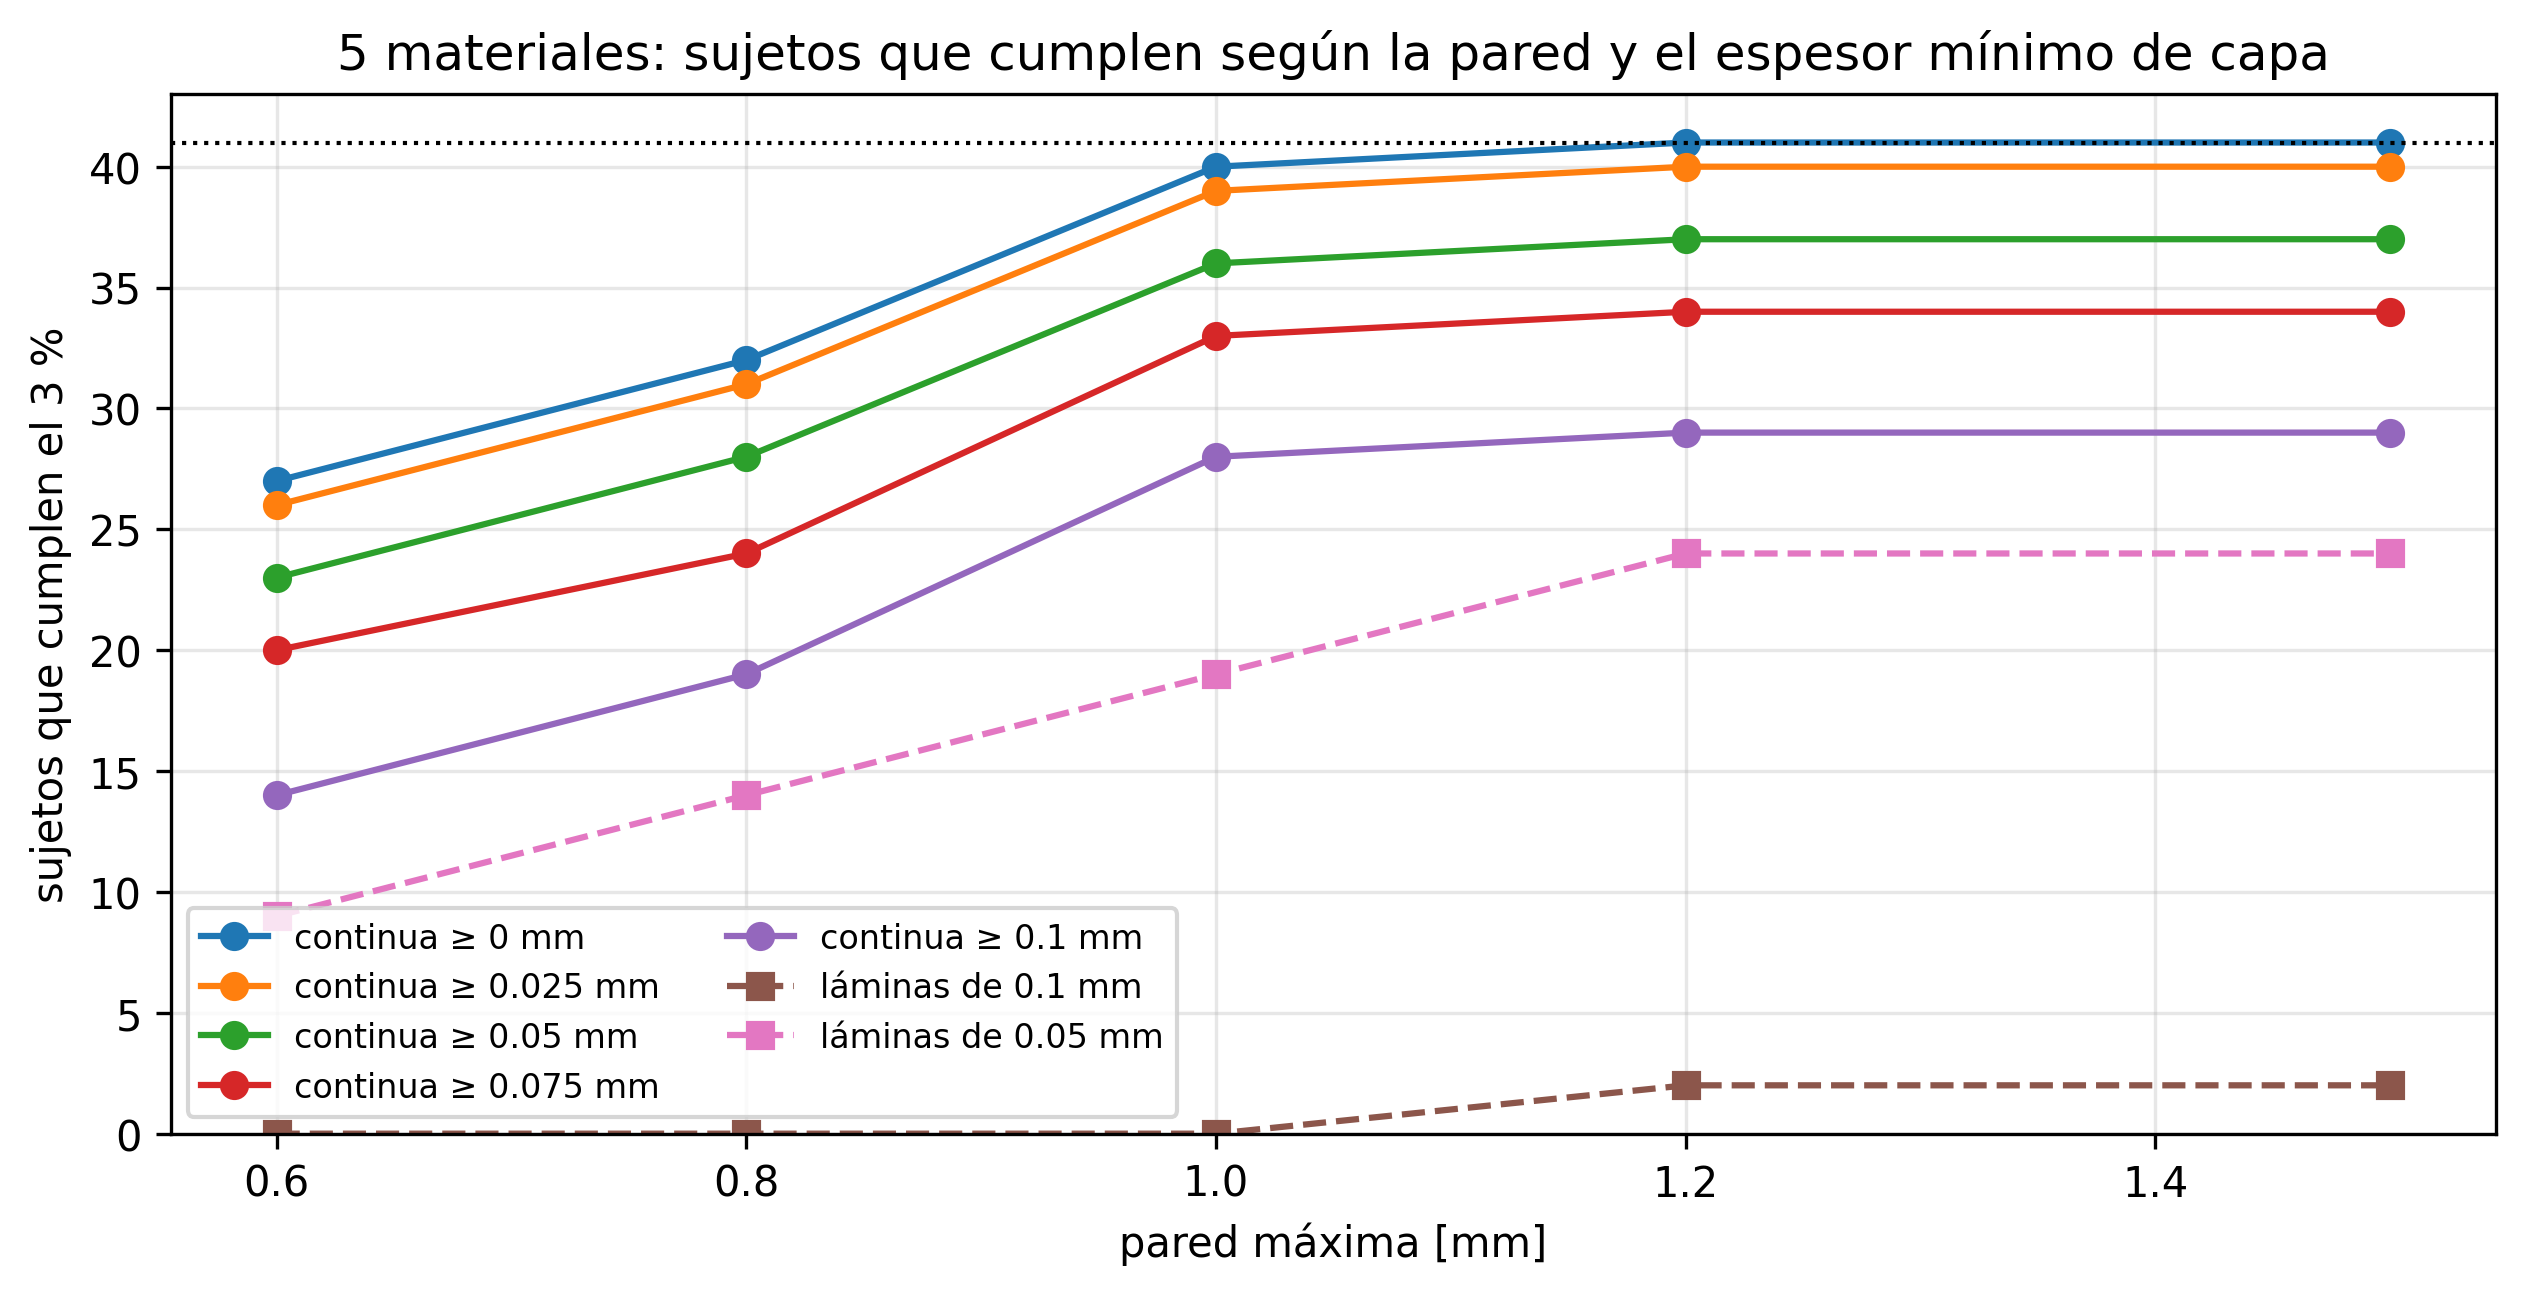

The data file committed next to this chart (first rows):
pared máx. [mm], capa, cumplen 3%, error máx. %, error mediano %, pared mediana [mm]
0.6, continua ≥ 0 mm, 27, 18.75, 0.9702, 0.5878
0.6, continua ≥ 0.025 mm, 26, 18.75, 1.027, 0.5878
0.6, continua ≥ 0.05 mm, 23, 18.75, 2.368, 0.5771
0.6, continua ≥ 0.075 mm, 20, 18.75, 3.058, 0.5781
0.6, continua ≥ 0.1 mm, 14, 18.87, 4.009, 0.5771
0.6, láminas de 0.1 mm, 0, 18.87, 7.308, 0.6
0.6, láminas de 0.05 mm, 9, 18.87, 4.577, 0.55
0.8, continua ≥ 0 mm, 32, 9.945, 0.9417, 0.5878
0.8, continua ≥ 0.025 mm, 31, 9.945, 0.9612, 0.5878
0.8, continua ≥ 0.05 mm, 28, 9.945, 1.298, 0.5878
0.8, continua ≥ 0.075 mm, 24, 9.945, 2.696, 0.5834
0.8, continua ≥ 0.1 mm, 19, 13.76, 3.201, 0.5873
0.8, láminas de 0.1 mm, 0, 18.75, 6.147, 0.6
0.8, láminas de 0.05 mm, 14, 10.01, 3.844, 0.6
1.0, continua ≥ 0 mm, 40, 3.578, 0.9354, 0.5878
1.0, continua ≥ 0.025 mm, 39, 3.578, 0.9463, 0.5878
1.0, continua ≥ 0.05 mm, 36, 5.723, 1.087, 0.5878
1.0, continua ≥ 0.075 mm, 33, 9.21, 1.68, 0.5834
1.0, continua ≥ 0.1 mm, 28, 13.76, 2.317, 0.5873
1.0, láminas de 0.1 mm, 0, 18.75, 5.152, 0.6
1.0, láminas de 0.05 mm, 19, 10.01, 3.059, 0.6
1.2, continua ≥ 0 mm, 41, 1.595, 0.9354, 0.5878
1.2, continua ≥ 0.025 mm, 40, 3.246, 0.9463, 0.5878
1.2, continua ≥ 0.05 mm, 37, 5.723, 0.9914, 0.5878
1.2, continua ≥ 0.075 mm, 34, 9.21, 1.11, 0.5834
1.2, continua ≥ 0.1 mm, 29, 13.76, 2.136, 0.5873
1.2, láminas de 0.1 mm, 2, 18.75, 5.134, 0.6
1.2, láminas de 0.05 mm, 24, 10.01, 2.804, 0.6
1.5, continua ≥ 0 mm, 41, 1.168, 0.9354, 0.5878
1.5, continua ≥ 0.025 mm, 40, 3.246, 0.9463, 0.5878
1.5, continua ≥ 0.05 mm, 37, 5.723, 0.9914, 0.5878
1.5, continua ≥ 0.075 mm, 34, 9.21, 1.11, 0.5834
1.5, continua ≥ 0.1 mm, 29, 13.76, 1.977, 0.5873
1.5, láminas de 0.1 mm, 2, 18.75, 5.134, 0.6
1.5, láminas de 0.05 mm, 24, 10.01, 2.804, 0.6
